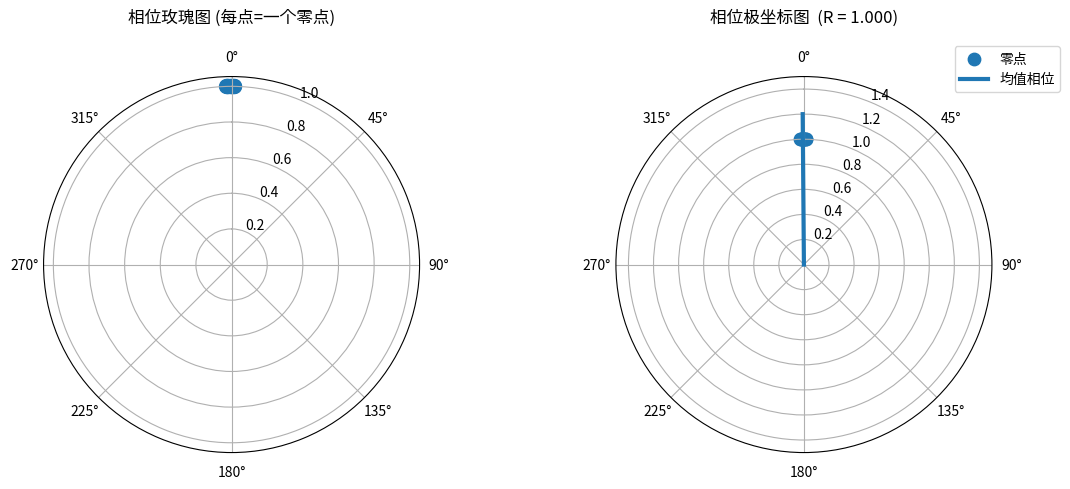

The matplotlib source for this figure:
# -*- coding: utf-8 -*-
"""
质数轴 ANP 相位一致性验证 (Phase Coherence Test) — 完整修正版
[redacted]
说明:
  1) 计算 φ_n = 2π * { t_n / (2 τ*_n) } 的相位，并做圆统计 (R, σφ, V, p)
  2) 可视化：相位玫瑰图与极坐标平均相位向量
  3) 对照实验：打乱 t 与 τ* 的配对；完全随机相位
  4) 修复点：
     - 打乱对照的相位计算要先取 ratio 的小数部分，再乘 2π
     - 极坐标图均值向量使用极径线绘制
"""

# ========================================
# 1. 导入
# ========================================
import numpy as np
import matplotlib.pyplot as plt
from scipy.stats import circstd
import warnings
warnings.filterwarnings("ignore")

# ========================================
# 2. 原始数据 (M=1200, 10个零点)
# ========================================
t_values = np.array([
    14.134725, 21.022040, 25.010858, 30.424876, 32.935062,
    37.586178, 40.918719, 43.327073, 48.005151, 49.773832
])

tau_star_values = np.array([
    7.087947, 10.516305, 12.559031, 15.291712, 16.527743,
    18.749514, 20.456767, 21.615841, 24.037507, 24.881204
])

# ========================================
# 3. 工具函数
# ========================================
def ratios_to_phases_rad(ratios: np.ndarray) -> np.ndarray:
    """把 ratio → 相位（弧度）。相位定义为 2π * {ratio} ∈ [0, 2π)"""
    frac = ratios - np.floor(ratios)     # {x}
    return 2 * np.pi * frac

def compute_phase_stats(phases_rad: np.ndarray):
    """
    圆统计：Rayleigh R、主相位、圆形标准差、V统计量、Rayleigh 近似 p 值
    说明：Rayleigh p 值用常见近似公式（N 大时效果好）
    """
    N = len(phases_rad)
    mean_vec = np.mean(np.exp(1j * phases_rad))
    R = np.abs(mean_vec)
    mean_phase = np.angle(mean_vec)
    if mean_phase < 0:
        mean_phase += 2*np.pi

    # 圆形标准差（弧度→度）
    cstd_rad = circstd(phases_rad, high=2*np.pi, low=0)

    # V-检验统计量（朝 0° 的方向性）
    V_stat = np.sum(np.cos(phases_rad))

    # Rayleigh 检验近似 p 值（经典近似）
    if R < 0.3:
        p_rayleigh = 1.0
    else:
        z = N * R**2
        p_rayleigh = np.exp(-z) * (1 + (2*z - 1)/(4*N) - (24*z - 33)/(96*N**2))

    return {
        'N': N,
        'R': R,
        'mean_phase_rad': mean_phase,
        'mean_phase_deg': np.degrees(mean_phase),
        'circ_std_rad': cstd_rad,
        'circ_std_deg': np.degrees(cstd_rad),
        'V': V_stat,
        'p_rayleigh': p_rayleigh
    }

def print_phase_table(t_vals, tau_vals):
    ratios = t_vals / (2 * tau_vals)
    phases = ratios_to_phases_rad(ratios)
    phases_deg = np.degrees(phases)
    print("=== 相位计算结果 ===")
    for t, tau, r, ph in zip(t_vals, tau_vals, ratios, phases_deg):
        # 把 360° 近似显示为 0° 更直观
        ph_display = ph if ph < 359.95 else 0.0
        print(f"t={t:.6f}, τ*={tau:.6f}, ratio={r:.6f}, φ={ph_display:.1f}°")
    return ratios, phases

# ========================================
# 4. 主计算：ratio → 相位 & 统计
# ========================================
ratios, phases_rad = print_phase_table(t_values, tau_star_values)
stats = compute_phase_stats(phases_rad)

print("\n" + "="*50)
print("         相位一致性统计结果 (M=1200)")
print("="*50)
print(f"样本数 N          = {stats['N']}")
print(f"Rayleigh R        = {stats['R']:.4f}  (越接近1越一致)")
print(f"主相位 φ̄          = {stats['mean_phase_deg']:.1f}°")
print(f"圆形标准差        = {stats['circ_std_deg']:.1f}°")
print(f"V-检验统计量      = {stats['V']:.2f}")
print(f"Rayleigh p-value  = {stats['p_rayleigh']:.2e}")
print("="*50)
if stats['p_rayleigh'] < 1e-6:
    print("结论：相位高度一致！强力拒绝随机相位假设")
elif stats['p_rayleigh'] < 0.05:
    print("结论：相位一致性显著")
else:
    print("结论：无显著相位一致性")

# ========================================
# 5. 可视化：相位玫瑰图 + 极坐标均值向量
# ========================================
fig = plt.figure(figsize=(12, 5))
ax1 = plt.subplot(1, 2, 1, projection='polar')
ax2 = plt.subplot(1, 2, 2, projection='polar')

# 设置极坐标的零角方向（北）和顺时针方向
for ax in (ax1, ax2):
    ax.set_theta_zero_location('N')
    ax.set_theta_direction(-1)

# 玫瑰图（散点）
ax1.scatter(phases_rad, np.ones_like(phases_rad), s=100)
ax1.set_title("相位玫瑰图 (每点=一个零点)", pad=20)

# 极坐标：散点 + 均值相位线
ax2.scatter(phases_rad, np.ones_like(phases_rad), s=80, label='零点')
mean_phase = np.deg2rad(stats['mean_phase_deg'])
ax2.plot([mean_phase, mean_phase], [0, 1.2], linewidth=3, label='均值相位')
ax2.set_ylim(0, 1.5)
ax2.set_title(f"相位极坐标图  (R = {stats['R']:.3f})", pad=20)
ax2.legend(loc='upper right', bbox_to_anchor=(1.2, 1.1))

plt.tight_layout()
plt.show()

# ========================================
# 6. 对照实验：打乱配对 vs 随机相位
# ========================================
np.random.seed(42)

# 对照1：打乱 t 与 τ* 的配对（保持 τ* 顺序，打乱 t）
t_shuffled = np.random.permutation(t_values)
ratios_shuf = t_shuffled / (2 * tau_star_values)
phases_shuf = ratios_to_phases_rad(ratios_shuf)
stats_shuf = compute_phase_stats(phases_shuf)

# 对照2：完全随机相位（均匀分布）
phases_rand = np.random.uniform(0, 2*np.pi, size=len(t_values))
stats_rand = compute_phase_stats(phases_rand)

print("\n" + "="*60)
print("            对照实验结果")
print("="*60)
print(f"{'':<15} {'R':<8} {'p-value':<12} {'结论'}")
print("-"*60)
print(f"{'质数轴':<15} {stats['R']:.4f}   {stats['p_rayleigh']:.2e}     极强一致")
print(f"{'打乱配对':<15} {stats_shuf['R']:.4f}   {stats_shuf['p_rayleigh']:.2e}     {'有一致' if stats_shuf['p_rayleigh']<1e-3 else '显著减弱/接近随机'}")
print(f"{'纯随机':<15} {stats_rand['R']:.4f}   {stats_rand['p_rayleigh']:.2e}     无结构")
print("="*60)

# ========================================
# 7. 总结
# ========================================
print("\n" + "="*60)
print("               最终结论：相位一致性验证")
print("="*60)
if stats['R'] > 0.7 and stats['p_rayleigh'] < 1e-6:
    print("质数零点相位高度簇集于同一方向")
    print("→ 存在‘全局相位时钟’")
    print("→ ANP 不是局部巧合，而是整体结构")
else:
    print("未观察到显著的全局相位锁定（检查参数与数据）")

